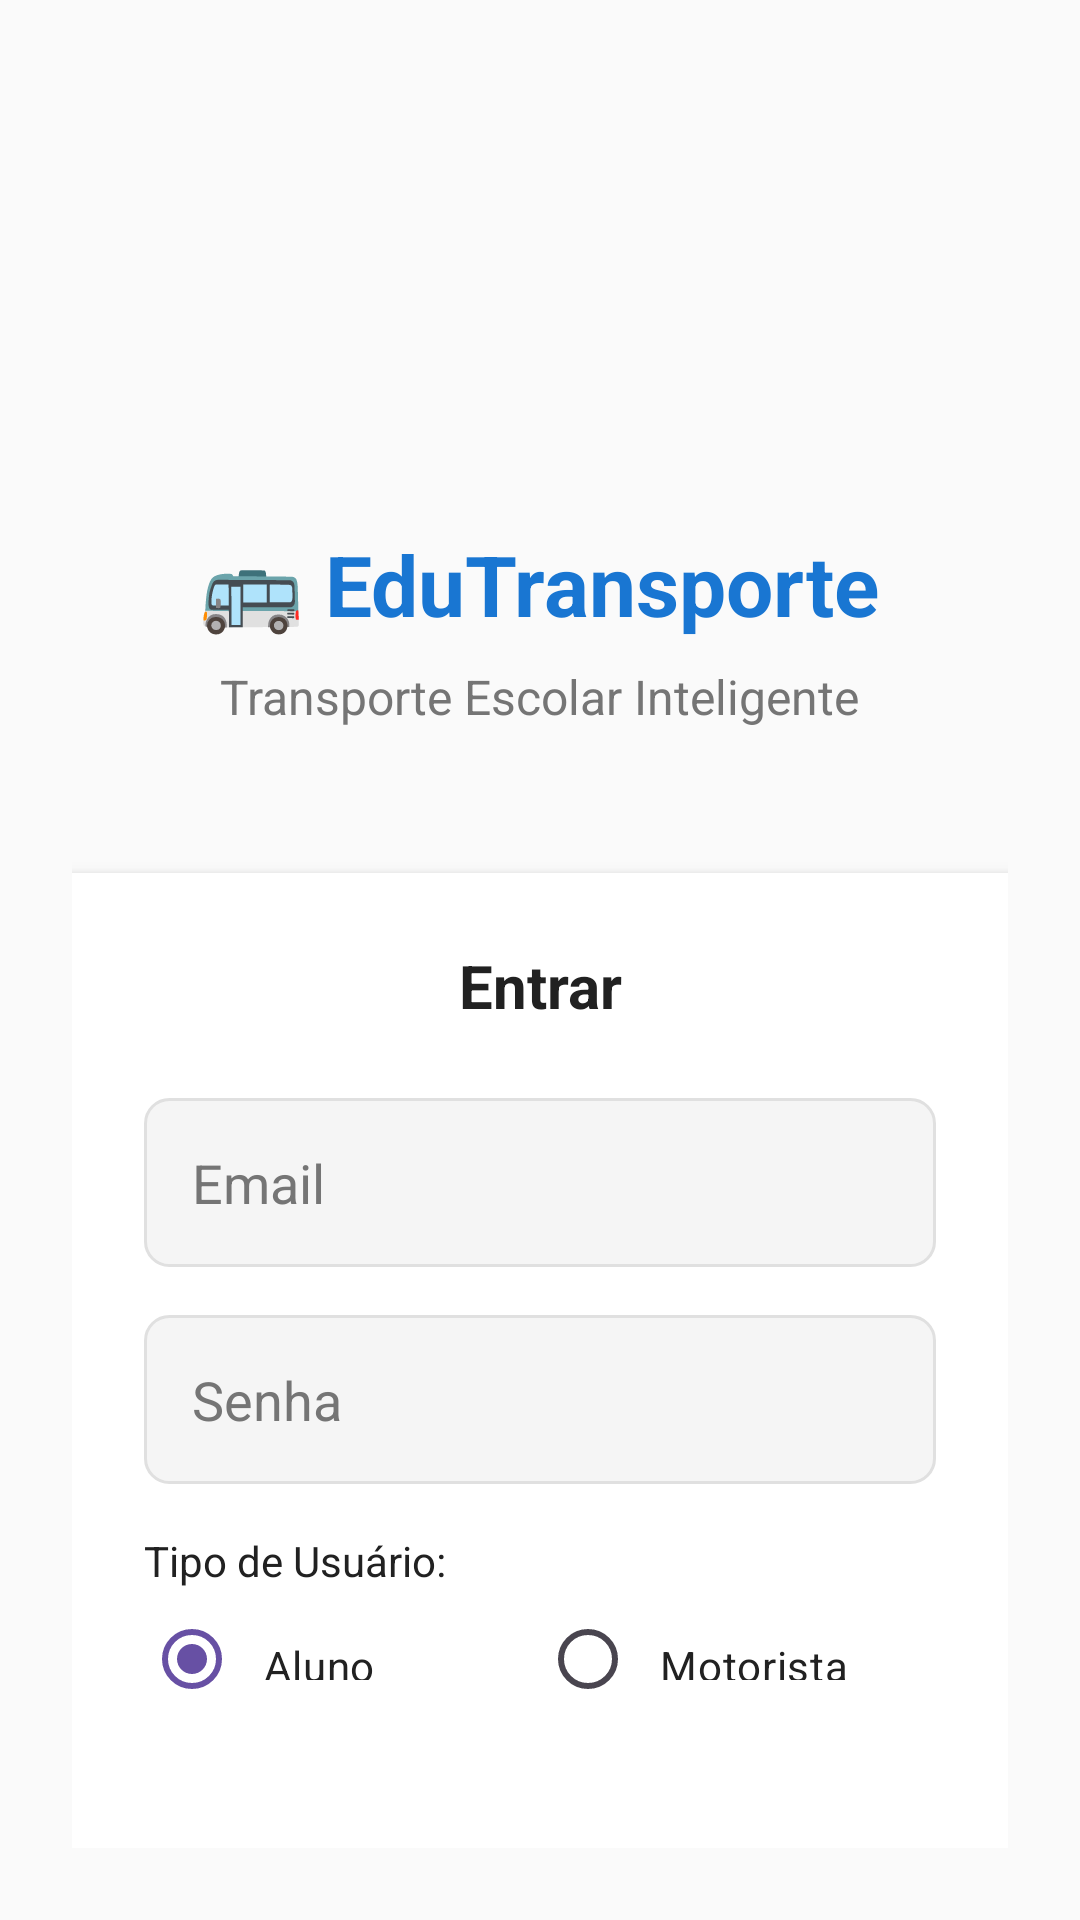

Android layout source for this screen:
<!-- AndroidManifest.xml: application theme Theme.EduTransportes -->
<!-- res/layout/activity_main.xml -->
<?xml version="1.0" encoding="utf-8"?>
<LinearLayout xmlns:android="http://schemas.android.com/apk/res/android"
    android:layout_width="match_parent"
    android:layout_height="match_parent"
    android:orientation="vertical"
    android:background="@color/background_gray"
    android:padding="24dp"
    android:gravity="center">

    
    <ImageView
        android:layout_width="120dp"
        android:layout_height="120dp"
        android:src="@drawable/ic_bus_logo"
        android:layout_marginBottom="32dp"
        android:contentDescription="Logo EduTransporte" />

    
    <TextView
        android:layout_width="wrap_content"
        android:layout_height="wrap_content"
        android:text="🚌 EduTransporte"
        android:textSize="28sp"
        android:textStyle="bold"
        android:textColor="@color/primary_blue"
        android:layout_marginBottom="8dp" />

    <TextView
        android:layout_width="wrap_content"
        android:layout_height="wrap_content"
        android:text="Transporte Escolar Inteligente"
        android:textSize="16sp"
        android:textColor="@color/text_secondary"
        android:layout_marginBottom="48dp" />

    
    <LinearLayout
        android:layout_width="match_parent"
        android:layout_height="wrap_content"
        android:orientation="vertical"
        android:background="@color/surface_white"
        android:padding="24dp"
        android:elevation="4dp">

        <TextView
            android:layout_width="match_parent"
            android:layout_height="wrap_content"
            android:text="Entrar"
            android:textSize="20sp"
            android:textStyle="bold"
            android:textColor="@color/text_primary"
            android:gravity="center"
            android:layout_marginBottom="24dp" />

        
        <EditText
            android:id="@+id/edit_email"
            android:layout_width="match_parent"
            android:layout_height="wrap_content"
            android:hint="Email"
            android:inputType="textEmailAddress"
            android:background="@drawable/bg_edit_text"
            android:padding="16dp"
            android:layout_marginBottom="16dp"
            android:textColor="@color/text_primary"
            android:textColorHint="@color/text_secondary" />

        
        <EditText
            android:id="@+id/edit_senha"
            android:layout_width="match_parent"
            android:layout_height="wrap_content"
            android:hint="Senha"
            android:inputType="textPassword"
            android:background="@drawable/bg_edit_text"
            android:padding="16dp"
            android:layout_marginBottom="16dp"
            android:textColor="@color/text_primary"
            android:textColorHint="@color/text_secondary" />

        
        <TextView
            android:layout_width="match_parent"
            android:layout_height="wrap_content"
            android:text="Tipo de Usuário:"
            android:textSize="14sp"
            android:textColor="@color/text_primary"
            android:layout_marginBottom="8dp" />

        <RadioGroup
            android:id="@+id/radio_group_tipo_usuario"
            android:layout_width="match_parent"
            android:layout_height="wrap_content"
            android:orientation="horizontal"
            android:layout_marginBottom="24dp">

            <RadioButton
                android:id="@+id/radio_aluno"
                android:layout_width="0dp"
                android:layout_height="wrap_content"
                android:layout_weight="1"
                android:text="Aluno"
                android:textSize="14sp"
                android:textColor="@color/text_primary"
                android:checked="true"
                android:padding="8dp" />

            <RadioButton
                android:id="@+id/radio_motorista"
                android:layout_width="0dp"
                android:layout_height="wrap_content"
                android:layout_weight="1"
                android:text="Motorista"
                android:textSize="14sp"
                android:textColor="@color/text_primary"
                android:padding="8dp" />

        </RadioGroup>

        
        <Button
            android:id="@+id/btn_entrar"
            android:layout_width="match_parent"
            android:layout_height="wrap_content"
            android:text="Entrar"
            android:textColor="@color/white"
            android:background="@drawable/bg_button_primary"
            android:padding="16dp"
            android:textSize="16sp"
            android:textStyle="bold"
            android:layout_marginBottom="16dp" />

        
        <Button
            android:id="@+id/btn_cadastrar"
            android:layout_width="match_parent"
            android:layout_height="wrap_content"
            android:text="Criar Conta"
            android:textColor="@color/primary_blue"
            android:background="@drawable/bg_button_outline"
            android:padding="16dp"
            android:textSize="16sp"
            android:textStyle="bold" />

    </LinearLayout>

</LinearLayout>
<!-- resources referenced by this layout -->
<resources>
  <color name="background_gray">#FAFAFA</color>
  <color name="primary_blue">#1976D2</color>
  <color name="surface_white">#FFFFFF</color>
  <color name="text_primary">#212121</color>
  <color name="text_secondary">#757575</color>
  <color name="white">#FFFFFF</color>
  <!-- drawable bg_button_outline (drawable) -->
  <?xml version="1.0" encoding="utf-8"?>
  <shape xmlns:android="http://schemas.android.com/apk/res/android"
      android:shape="rectangle">
      
      <solid android:color="@color/white" />
      
      <corners android:radius="12dp" />
      
      <stroke
          android:width="2dp"
          android:color="@color/primary_blue" />
      
      <padding
          android:left="16dp"
          android:top="12dp"
          android:right="16dp"
          android:bottom="12dp" />
      
  </shape>
  <!-- drawable bg_button_primary (drawable) -->
  <?xml version="1.0" encoding="utf-8"?>
  <shape xmlns:android="http://schemas.android.com/apk/res/android"
      android:shape="rectangle">
      
      <solid android:color="@color/primary_blue" />
      
      <corners android:radius="12dp" />
      
      <stroke
          android:width="0dp"
          android:color="@color/transparent" />
      
      <padding
          android:left="16dp"
          android:top="12dp"
          android:right="16dp"
          android:bottom="12dp" />
      
  </shape>
  <!-- drawable bg_edit_text (drawable) -->
  <?xml version="1.0" encoding="utf-8"?>
  <shape xmlns:android="http://schemas.android.com/apk/res/android">
      <solid android:color="@color/gray_light"/>
      <corners android:radius="8dp"/>
      <stroke android:width="1dp" android:color="@color/gray_medium"/>
  </shape>
  <style name="Theme.EduTransportes" parent="Base.Theme.EduTransportes" />
  <color name="transparent">#00000000</color>
  <color name="gray_light">#F5F5F5</color>
  <color name="gray_medium">#E0E0E0</color>
  <style name="Base.Theme.EduTransportes" parent="Theme.Material3.DayNight">
          
          
      </style>
</resources>
